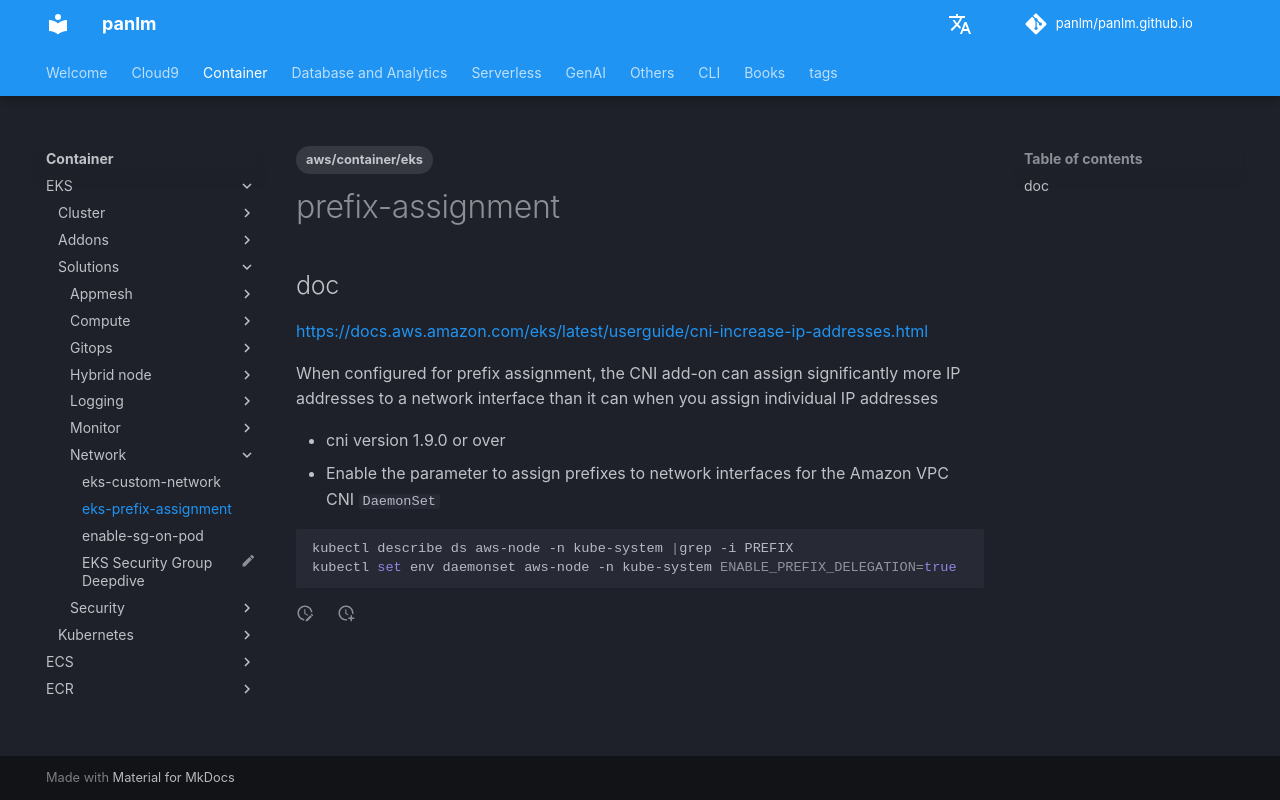

repository: panlm/panlm.github.io · page: EKS/solutions/network/eks-prefix-assignment/index.html · generator: mkdocs

---
title: eks-prefix-assignment
description: null
created: 2022-05-07 09:54:31.890000
last_modified: 2023-10-05 12:33:08.924000
tags:
- aws/container/eks
permalink: git-mkdocs/eks/solutions/network/eks-prefix-assignment
---

# prefix-assignment

## doc
https://docs.aws.amazon.com/eks/latest/userguide/cni-increase-ip-addresses.html

When configured for prefix assignment, the CNI add-on can assign significantly more IP addresses to a network interface than it can when you assign individual IP addresses

- cni version 1.9.0 or over
- Enable the parameter to assign prefixes to network interfaces for the Amazon VPC CNI `DaemonSet`

```sh
kubectl describe ds aws-node -n kube-system |grep -i PREFIX
kubectl set env daemonset aws-node -n kube-system ENABLE_PREFIX_DELEGATION=true

```
